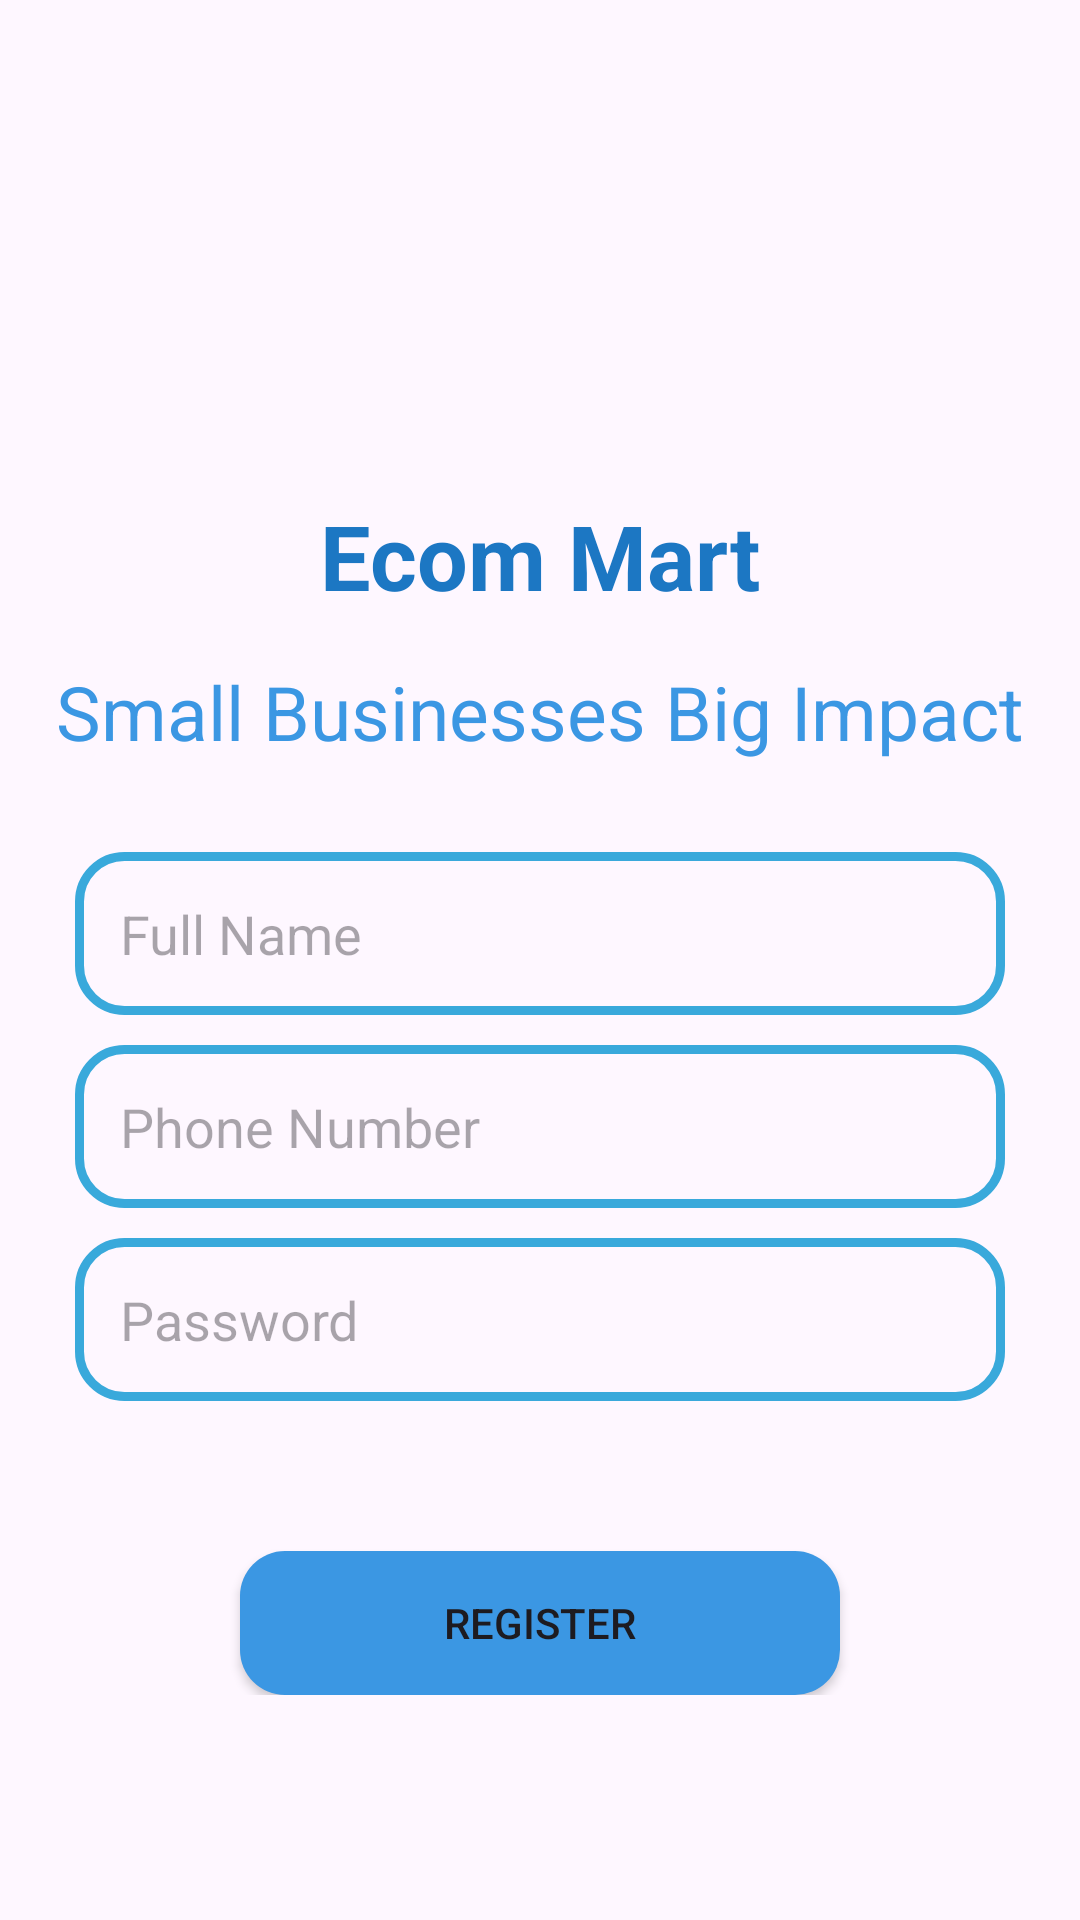

Android layout source for this screen:
<!-- AndroidManifest.xml: application theme Theme.SIHV2 -->
<!-- res/layout/activity_register.xml -->
<?xml version="1.0" encoding="utf-8"?>
<RelativeLayout xmlns:android="http://schemas.android.com/apk/res/android"
    xmlns:app="http://schemas.android.com/apk/res-auto"
    xmlns:tools="http://schemas.android.com/tools"
    android:layout_width="match_parent"
    android:layout_height="match_parent"
    tools:context=".RegisterActivity"
    android:orientation="vertical">

    <LinearLayout
        android:id="@+id/logos_layout"
        android:layout_width="match_parent"
        android:layout_height="wrap_content"
        android:orientation="vertical">

        <ImageView
            android:id="@+id/logo_imageView"
            android:layout_width="match_parent"
            android:layout_height="100dp"
            android:layout_centerHorizontal="true"
            android:layout_marginTop="50dp"
            android:src="@drawable/applogo"
            />
        <TextView
            android:id="@+id/appName"
            android:text="Ecom Mart"
            android:layout_width="match_parent"
            android:layout_height="wrap_content"
            android:textStyle="bold"
            android:layout_alignParentTop="true"
            android:layout_marginTop="15dp"
            android:textAlignment="center"
            android:textSize="30dp"
            android:textColor="@color/primary_color"
            />

        <TextView
            android:id="@+id/tagLine"
            android:text="Small Businesses Big Impact"
            android:layout_width="match_parent"
            android:layout_height="wrap_content"
            android:layout_alignParentTop="true"
            android:textAlignment="center"
            android:layout_marginTop="15dp"
            android:textSize="25dp"
            android:textColor="@color/primary_light_color"
            />
    </LinearLayout>

    <LinearLayout
        android:layout_width="match_parent"
        android:layout_height="wrap_content"
        android:layout_below="@+id/logos_layout"
        android:orientation="vertical"
        android:layout_marginTop="20dp"
        >

        <EditText
            android:id="@+id/name"
            android:layout_width="match_parent"
            android:layout_marginTop="10dp"
            android:hint="Full Name"
            android:layout_marginRight="25dp"
            android:layout_marginLeft="25dp"
            android:background="@drawable/input_design"
            android:layout_height="wrap_content"
            android:padding="15dp"
            android:inputType="text"
            />

        <EditText
            android:id="@+id/phoneNumber"
            android:layout_width="match_parent"
            android:layout_marginTop="10dp"
            android:hint="Phone Number"
            android:layout_marginRight="25dp"
            android:layout_marginLeft="25dp"
            android:background="@drawable/input_design"
            android:layout_height="wrap_content"
            android:padding="15dp"
            android:inputType="number"
            />

        <EditText
            android:id="@+id/password"
            android:layout_width="match_parent"
            android:layout_marginTop="10dp"
            android:hint="Password"
            android:layout_marginRight="25dp"
            android:layout_marginLeft="25dp"
            android:background="@drawable/input_design"
            android:layout_height="wrap_content"
            android:padding="15dp"
            />
        <Button
            android:id="@+id/register_button"
            android:layout_width="match_parent"
            android:layout_height="wrap_content"
            android:text="Register"
            android:layout_marginTop="50dp"
            android:layout_marginLeft="80dp"
            android:layout_marginRight="80dp"
            android:background="@drawable/buttons"
            />
    </LinearLayout>


</RelativeLayout>
<!-- resources referenced by this layout -->
<resources>
  <color name="primary_color">#1C77C3</color> // blue
  <color name="primary_light_color">#3B97E3</color> primary blue but lighter
  <!-- drawable buttons (drawable) -->
  <?xml version="1.0" encoding="utf-8"?>
  <shape xmlns:android="http://schemas.android.com/apk/res/android">
  
      <solid
          android:color="@color/primary_light_color"
          >
      </solid>
      <corners
          android:radius="15dp"
          >
      </corners>
  </shape>
  <!-- drawable input_design (drawable) -->
  <?xml version="1.0" encoding="utf-8"?>
  <shape xmlns:android="http://schemas.android.com/apk/res/android">
      <stroke
          android:color="@color/acccent_color"
          android:width="3dp"
          >
      </stroke>
      <corners
          android:radius="15dp"
          >
      </corners>
  </shape>
  <style name="Theme.SIHV2" parent="Base.Theme.SIHV2" />
  <color name="acccent_color">#39A9DB</color> // light blue
  <style name="Base.Theme.SIHV2" parent="Theme.Material3.DayNight.NoActionBar">
          
          
      </style>
</resources>
